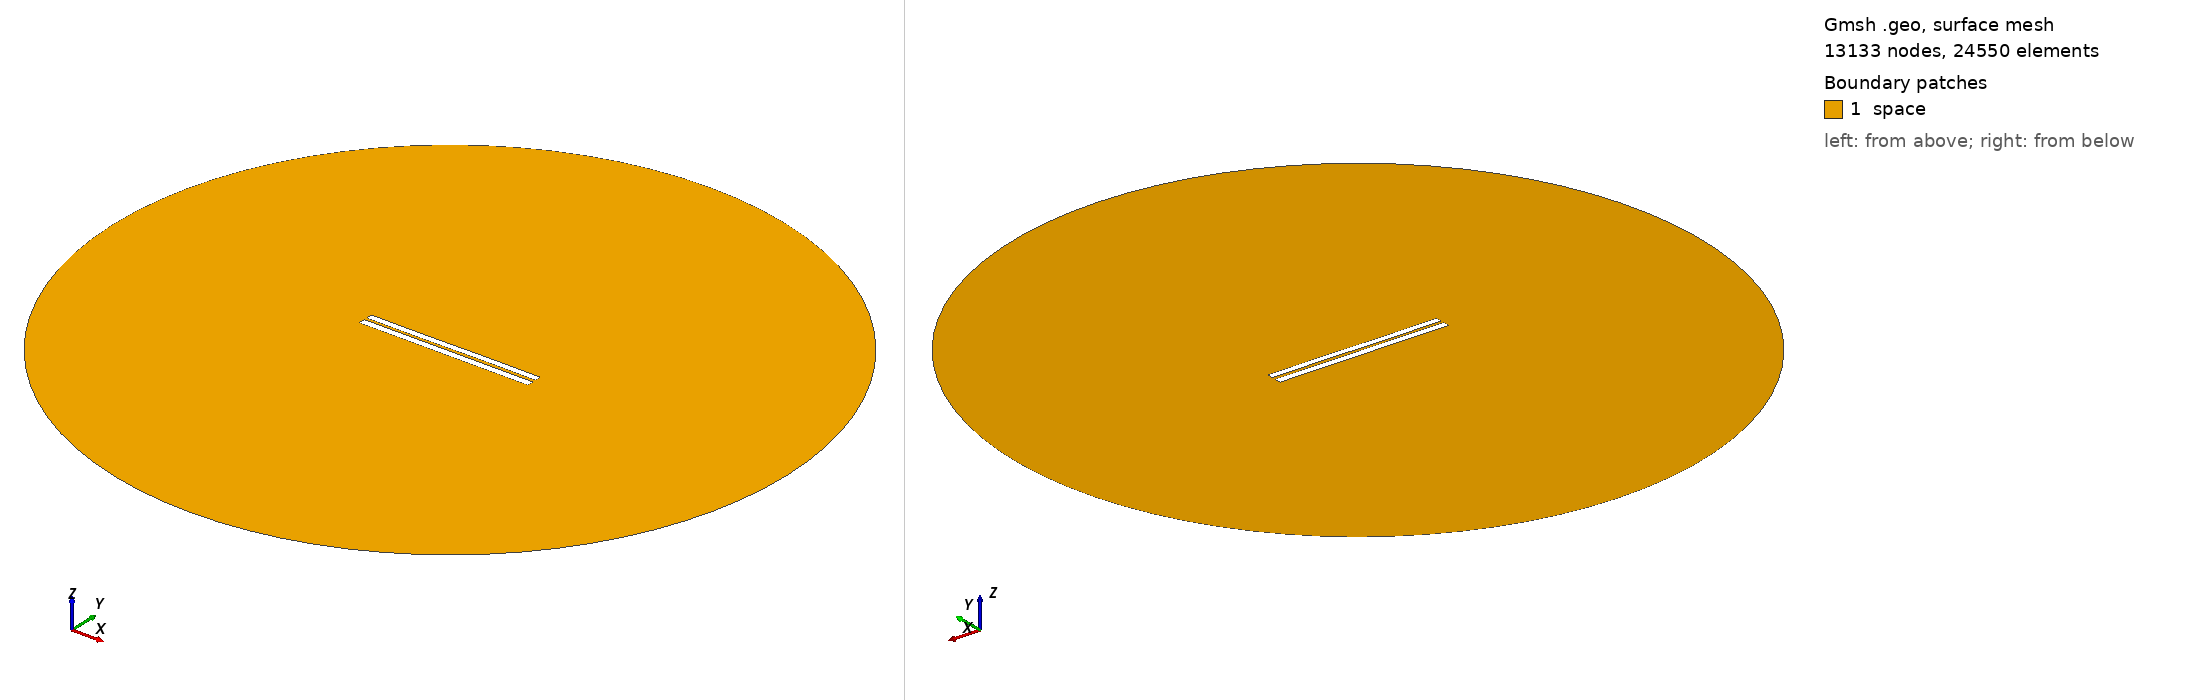

Gmsh geometry script, surface-meshed: 13133 nodes, 24550 surface elements. Boundary patches (legend numbers): 1 space. Left view from above one corner, right view from below the opposite corner. Legend entries are the model's physical surfaces. The drawing asked Gmsh for element sizes between 1% and 20% of the model's largest extent; the script's own settings can give other sizes.

=== 3683.geo (drawn) ===
//---------------------------------------
// Geometry kernel
//---------------------------------------

SetFactory("OpenCASCADE");



//---------------------------------------
// Parameters of the geometry
//---------------------------------------

// Overetch of the upper plate
overetch = 0.125;

// Distance between the plates
distance = 1.5;

// Discretization over the x axis (for the deformation)
nx = 50; 

// Length of the plate
L = 100 - overetch; 

// Number of modes
n = 4; 

// 1st mode coefficient
coeff(1) = 0.15;
beta(1) = 0.596864 * 3.1415926535 / L;

// 2nd mode coefficient
coeff(2) = 0.0;
beta(2) = 1.49418 * 3.1415926535 / L;

// 3rd mode coefficient
coeff(3) = -0.075;
beta(3) = 2.50025 * 3.1415926535 / L;

// 4th mode coefficient
coeff(4) = 0.0;
beta(4) = 3.49999 * 3.1415926535 / L;



//---------------------------------------
// Upper plate (deformed rectangle)
//---------------------------------------

// Coordiantes of the upper plate
xmin = -50;
xmax = 50 - overetch;

// Height of the upper plate
yheight = 4 - 2 * overetch;

// Indexes of the points
UpperID[] = {};
LowerID[] = {};
LeftID[] = {};
RightID[] = {};

// Point index
p = 1;

// Horizontal edges
For i In {1:nx}
    x = xmin + (i-1)*(xmax - xmin)/(nx-1);

    y_bottom = distance / 2 + overetch;
    For j In {1:n}
        C = (Cosh(beta(j)*L) + Cos(beta(j)*L)) / (Sinh(beta(j)*L) + Sin(beta(j)*L));
        y_bottom  = y_bottom + coeff(j) * (Cosh(beta(j)*(x+50)) - Cos(beta(j)*(x+50)) - C * (Sinh(beta(j)*(x+50)) - Sin(beta(j)*(x+50))));
    EndFor

    y_top = y_bottom + yheight;

    Point(p) = {x, y_top, 0, 1.0};
    UpperID[i] = p;
    p = p + 1;

    Point(p) = {x, y_bottom, 0, 1.0};
    LowerID[i] = p;
    p = p + 1;
EndFor

// Create point lists
UpperPts[] = {}; LowerPts[] = {};
For i In {1:nx}
  UpperPts[] += {UpperID[i]};
  LowerPts[] += {LowerID[i]};
EndFor

// Build splines
Spline(1) = {UpperPts[]};
Spline(2) = {LowerPts[]};
Line(3) = {LowerPts[nx-1], UpperPts[nx-1]};
Line(4) = {LowerPts[0], UpperPts[0]};

// Build the plane surface
Curve Loop(1) = {2, 3, -1, -4};
Plane Surface(1) = {1};



//---------------------------------------
// Lower plate (rectangle)
//---------------------------------------

// Vertices
Point(1001) = {-50, -1, 0, 1.0};
Point(1002) = { 50, -1, 0, 1.0};
Point(1003) = { 50,  -5, 0, 1.0};
Point(1004) = {-50,  -5, 0, 1.0};

// Edges
Line(5) = {1001, 1002};
Line(6) = {1002, 1003};
Line(7) = {1003, 1004};
Line(8) = {1004, 1001};

// Plane surface
Line Loop(2) = {5, 6, 7, 8};
Plane Surface(2) = {2}; 



//---------------------------------------
// Outer (fictious) boundary
//---------------------------------------

// Points
Point(1005) = {0, 0, 0};       // Center
Point(1006) = {200, 0, 0};     // Start point
Point(1007) = {0, 200, 0};     // 90 degrees
Point(1008) = {-200, 0, 0};    // 180 degrees
Point(1009) = {0, -200, 0};    // 270 degrees

// Circle arcs (each needs start, center, end)
Circle(9) = {1006, 1005, 1007};
Circle(10) = {1007, 1005, 1008};
Circle(11) = {1008, 1005, 1009};
Circle(12) = {1009, 1005, 1006};

// Plane surface for the entire domain
Curve Loop(3) = {9, 10, 11, 12};
Surface(3) = {3};

// Subtract the plates from the whole domain to obtain the actual domain where we want to solve the equations
BooleanDifference{ Surface{3}; Delete; }{ Surface{1}; Surface{2}; Delete; }




//---------------------------------------
// Transfinite Lines/Curves
//---------------------------------------

// Set the number of points on the boundaries
r = 7;

// Plates
Transfinite Curve {1, 2} = 50*r Using Progression 1;
Transfinite Curve {3, 4} = 2*r Using Progression 1;
Transfinite Line {5, 7} = 50*r Using Progression 1;
Transfinite Line {6, 8} = 2*r Using Progression 1;

// Outer boundary
Transfinite Line {9, 10, 11, 12} = 20 Using Progression 1;



//---------------------------------------
// Physical groups
//---------------------------------------                

// Physical curves (boundaries)
Physical Line("force_segment", 10) = {2};
Physical Line("upper_plate", 11) = {1, 3, 4};
Physical Line("lower_plate", 12) = {5, 6, 7, 8};
Physical Line("boundary", 20) = {9, 10, 11, 12};

// Physical Surfaces
Physical Surface("space", 30) = {3};



//---------------------------------------
// 6. Generate the Mesh
//---------------------------------------

// 2D mesh generation
Mesh 2;
